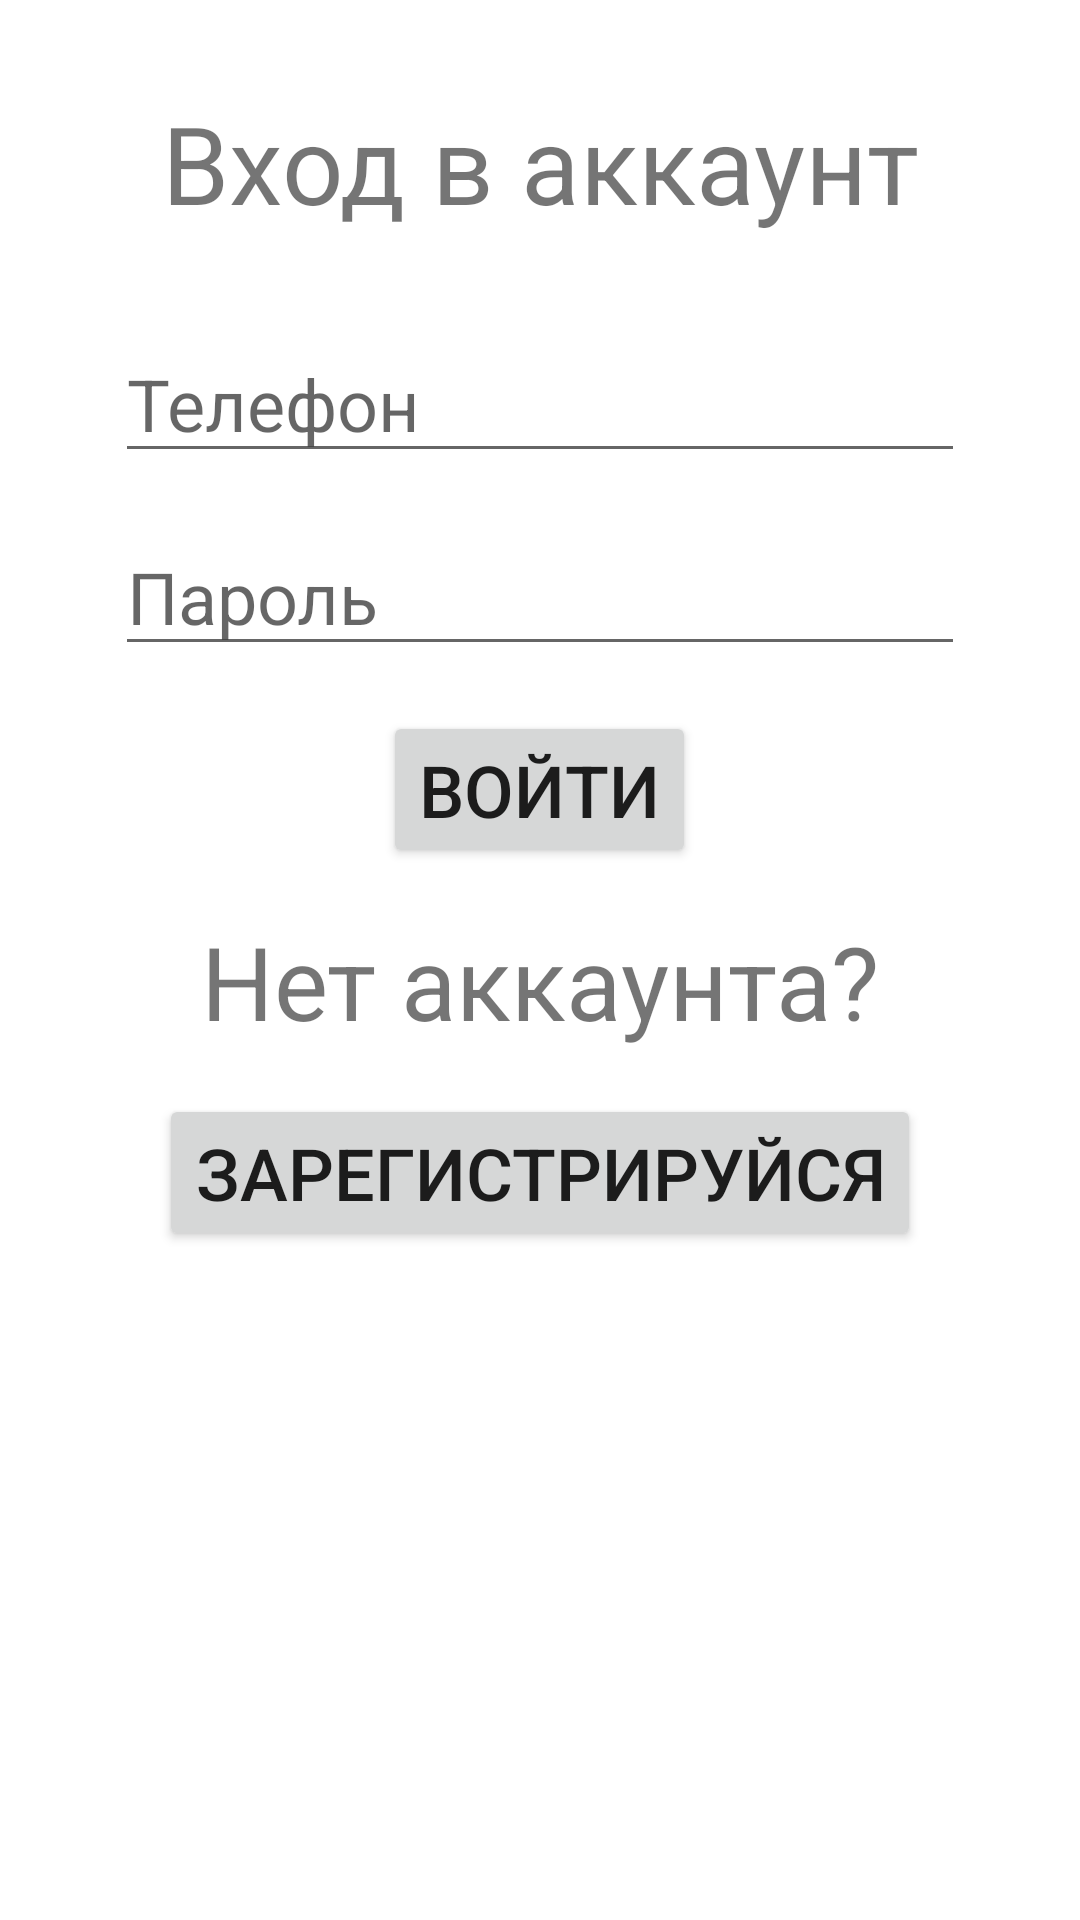

Write the Android layout XML for this screen, with the resource values it uses.
<!-- AndroidManifest.xml: application theme Theme.VetClinica -->
<!-- res/layout/activity_main.xml -->
<?xml version="1.0" encoding="utf-8"?>
<RelativeLayout xmlns:android="http://schemas.android.com/apk/res/android"
    xmlns:app="http://schemas.android.com/apk/res-auto"
    xmlns:tools="http://schemas.android.com/tools"
    android:layout_width="match_parent"
    android:layout_height="match_parent"
    tools:context=".MainActivity">

    <LinearLayout
        android:id="@+id/linearl"
        android:layout_width="wrap_content"
        android:layout_height="wrap_content"
        android:layout_centerHorizontal="true"
        android:gravity="center"
        android:orientation="vertical">

        <TextView
            android:textAlignment="center"
            android:layout_margin="30dp"
            android:layout_width="wrap_content"
            android:layout_height="wrap_content"
            android:text="@string/text_log_in_account"
            android:textSize="36sp"/>

        <EditText
            android:id="@+id/etPhone"
            android:layout_marginBottom="15dp"
            android:layout_width="wrap_content"
            android:layout_height="wrap_content"
            android:hint="@string/hint_phone"
            android:inputType="phone"
            android:textSize="24sp"
            android:ems="10"
            android:minHeight="48dp"
            />

        <EditText
            android:id="@+id/etPassword"
            android:layout_marginBottom="15dp"
            android:layout_width="wrap_content"
            android:layout_height="wrap_content"
            android:hint="@string/hint_password"
            android:inputType="textPassword"
            android:textSize="24sp"
            android:ems="10"
            android:minHeight="48dp"
            />

        <Button
            android:id="@+id/btn_log_in"
            android:textSize="24sp"
            android:layout_marginBottom="15dp"
            android:layout_width="wrap_content"
            android:layout_height="wrap_content"
            android:text="@string/btn_log_in"
            />

        <TextView
            android:layout_width="wrap_content"
            android:layout_marginBottom="15dp"
            android:layout_height="wrap_content"
            android:text="@string/text_register"
            android:textSize="34sp"/>

        <Button
            android:id="@+id/btn_register"
            android:layout_width="wrap_content"
            android:layout_height="wrap_content"
            android:layout_marginBottom="15dp"
            android:onClick="GoLog"
            android:text="@string/btn_register"
            android:textSize="24sp" />
        <TextView
            android:id="@+id/text_info_1"
            android:layout_margin="5dp"
            android:layout_width="wrap_content"
            android:layout_height="wrap_content"
            android:textSize="30sp"
            android:gravity="center"/>

    </LinearLayout>



    <ImageView
        android:id="@+id/image_paw"
        android:layout_width="wrap_content"
        android:layout_height="wrap_content"
        android:layout_below="@+id/linearl"
        android:layout_marginTop="15dp"
        android:layout_marginBottom="15dp"
        android:gravity="center"
        app:srcCompat="@drawable/log_in" />


</RelativeLayout>
<!-- resources referenced by this layout -->
<resources>
  <string name="btn_log_in">Войти</string>
  <string name="btn_register">Зарегистрируйся</string>
  <string name="hint_password">Пароль</string>
  <string name="hint_phone">Телефон</string>
  <string name="text_log_in_account">Вход в аккаунт</string>
  <string name="text_register">Нет аккаунта?</string>
  <style name="Theme.VetClinica" parent="Theme.MaterialComponents.DayNight.DarkActionBar">
          
          <item name="colorPrimary">@color/purple_500</item>
          <item name="colorPrimaryVariant">@color/purple_700</item>
          <item name="colorOnPrimary">@color/white</item>
          
          <item name="colorSecondary">@color/teal_200</item>
          <item name="colorSecondaryVariant">@color/teal_700</item>
          <item name="colorOnSecondary">@color/black</item>
          
          <item name="android:statusBarColor">?attr/colorPrimaryVariant</item>
          
      </style>
  <!-- not gathered from this repository: default colours our renderer supplied (Android Studio template values) -->
  <color name="purple_500">#FF6200EE</color>
  <color name="purple_700">#FF3700B3</color>
  <color name="teal_200">#FF03DAC5</color>
  <color name="teal_700">#FF018786</color>
  <color name="black">#FF000000</color>
  <color name="white">#FFFFFFFF</color>
</resources>
